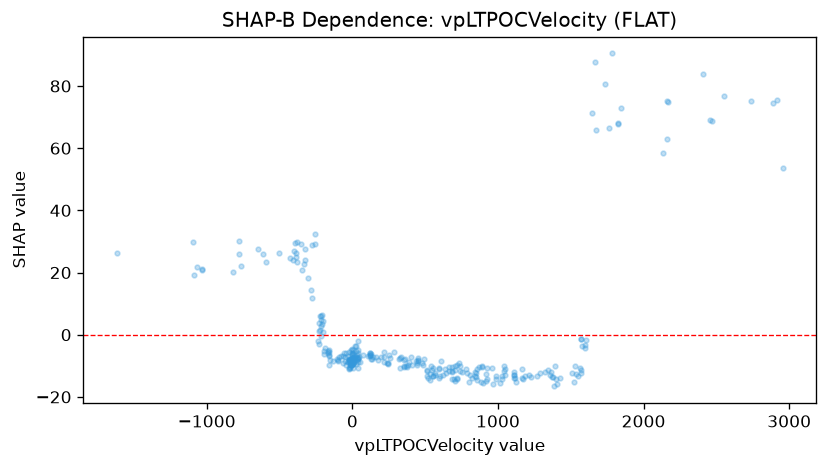

Data behind this chart, as committed beside it:
feature_value, shap_value
2455, 69.16
2133, 58.61
2406, 83.83
1760, 66.52
-3.9, -8.233
8.705, -7.351
16.18, -8.051
73.21, -6.456
360.4, -7.802
-1.169, -7.667
215, -7.113
1644, 71.45
1574, -1.432
1574, -1.438
1375, -13.51
1211, -12.9
1268, -13.41
1564, -10.7
1601, -3.466
1534, -12.77
1528, -9.997
1572, -11.22
1572, -12.28
1364, -12.13
1847, 72.97
1823, 67.69
1823, 68.14
1424, -13.88
1664, 87.79
1166, -11.02
707.6, -14.83
1045, -9.907
856.8, -11.01
866.8, -10.25
922.3, -10.83
922.3, -14.1
958.1, -10.83
1111, -13.78
1111, -13.02
1401, -14.09
-21.62, -7.938
-21.31, -10.91
-1089, 19.16
-1064, 21.77
1031, -13.13
1031, -14.13
1373, -13.52
1291, -12.37
447.6, -7.416
-648.8, 27.56
-1096, 29.81
-1036, 21.08
-776, 30.16
-776, 26.08
-761.6, 22.23
-822.6, 20.14
38.92, -10.82
-10.44, -9.881
11.42, -8.93
11.42, -8.766
... 259 more rows
